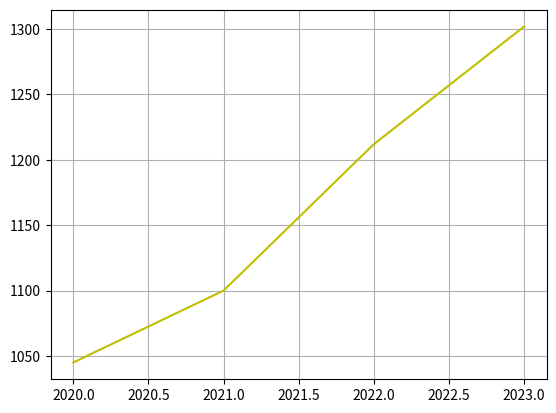

The script that saved this image: (Note: this script raises an exception after producing the figure.)
import matplotlib.pyplot as plt

x=[2023,2022,2021,2020]
y=[1302,1212,1100,1045]

plt.plot(x,y,"y")  #muda a cor do grafico
plt.grid()         #adiciona grades no fundo do grafico
plt.scatter()      #adc pontos nas cordenadas demarcadas
plt.xlabel("x")    #adc uma legenda para a coordenada x
plt.ylabel("y")    #adc uma legenda para a coordenada y
plt.show() #exibe o grafico